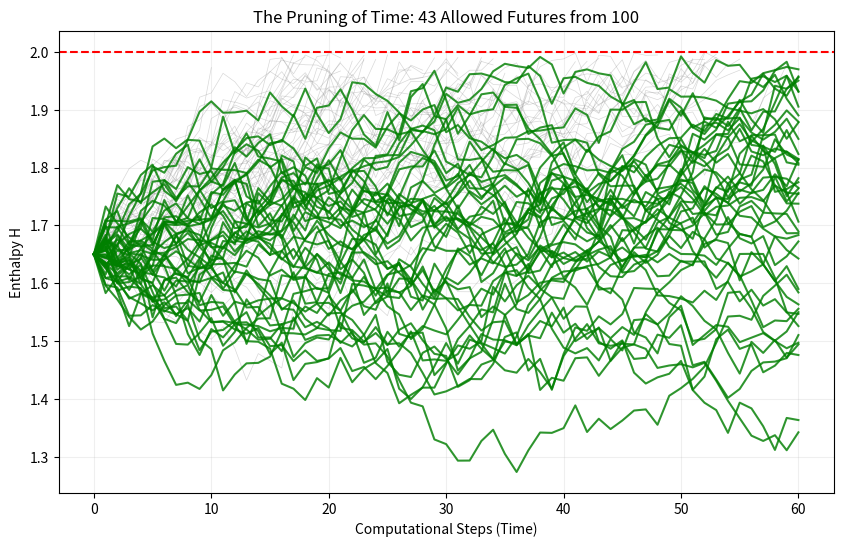

Recreate this plot in Python.
import numpy as np
import matplotlib.pyplot as plt

def run_path_pruning_audit(num_initial_futures=100, steps=60):
    initial_h = 1.65  # 模拟一个处于十字路口的系统
    h_limit = 2.0     # 逻辑存续底线
    
    # 存储路径
    paths = []
    alive_count_at_step = []

    print(f">>> N.E.A. 路径剪枝审计：从 {num_initial_futures} 个潜在未来中清算‘逻辑赤字’...")

    # 初始化100个可能的意图/路径
    current_states = np.full(num_initial_futures, initial_h)
    active_mask = np.ones(num_initial_futures, dtype=bool)
    all_path_data = [current_states.copy()]

    for s in range(steps):
        # 模拟各向同性噪音（随机波动）和系统自然损耗
        decay = 0.015
        # 不同的分支有不同的协同能力（随机各向异性）
        innovation = np.random.normal(0.01, 0.03, num_initial_futures)
        
        # 计算下一步焓变
        dh = decay - innovation
        current_states += dh
        
        # 执行“逻辑清算”：凡是 H >= 2.0 的路径，判定为“死锁”，永久湮灭
        active_mask = active_mask & (current_states < h_limit)
        
        # 抹除死掉的路径数据
        current_states[~active_mask] = np.nan 
        all_path_data.append(current_states.copy())
        alive_count_at_step.append(np.sum(active_mask))

    # 转换数据以便绘图
    all_path_data = np.array(all_path_data)
    
    plt.figure(figsize=(10, 6))
    plt.plot(all_path_data, color='gray', alpha=0.3, linewidth=0.5)
    # 突出显示最后还活着的路径
    alive_indices = np.where(active_mask)[0]
    for idx in alive_indices:
        plt.plot(all_path_data[:, idx], color='green', linewidth=1.5, alpha=0.8)

    plt.axhline(y=h_limit, color='red', linestyle='--', label='Bandwidth Bankruptcy (H=2.0)')
    plt.title(f'The Pruning of Time: {np.sum(active_mask)} Allowed Futures from {num_initial_futures}')
    plt.xlabel('Computational Steps (Time)')
    plt.ylabel('Enthalpy H')
    plt.grid(True, alpha=0.2)
    plt.show()

    print(f"--- 审计结算：")
    print(f"初始可能性: {num_initial_futures} | 最终显化路径: {np.sum(active_mask)}")
    print(f"逻辑淘汰率: {((num_initial_futures - np.sum(active_mask))/num_initial_futures)*100:.1f}%")

if __name__ == "__main__":
    run_path_pruning_audit()
